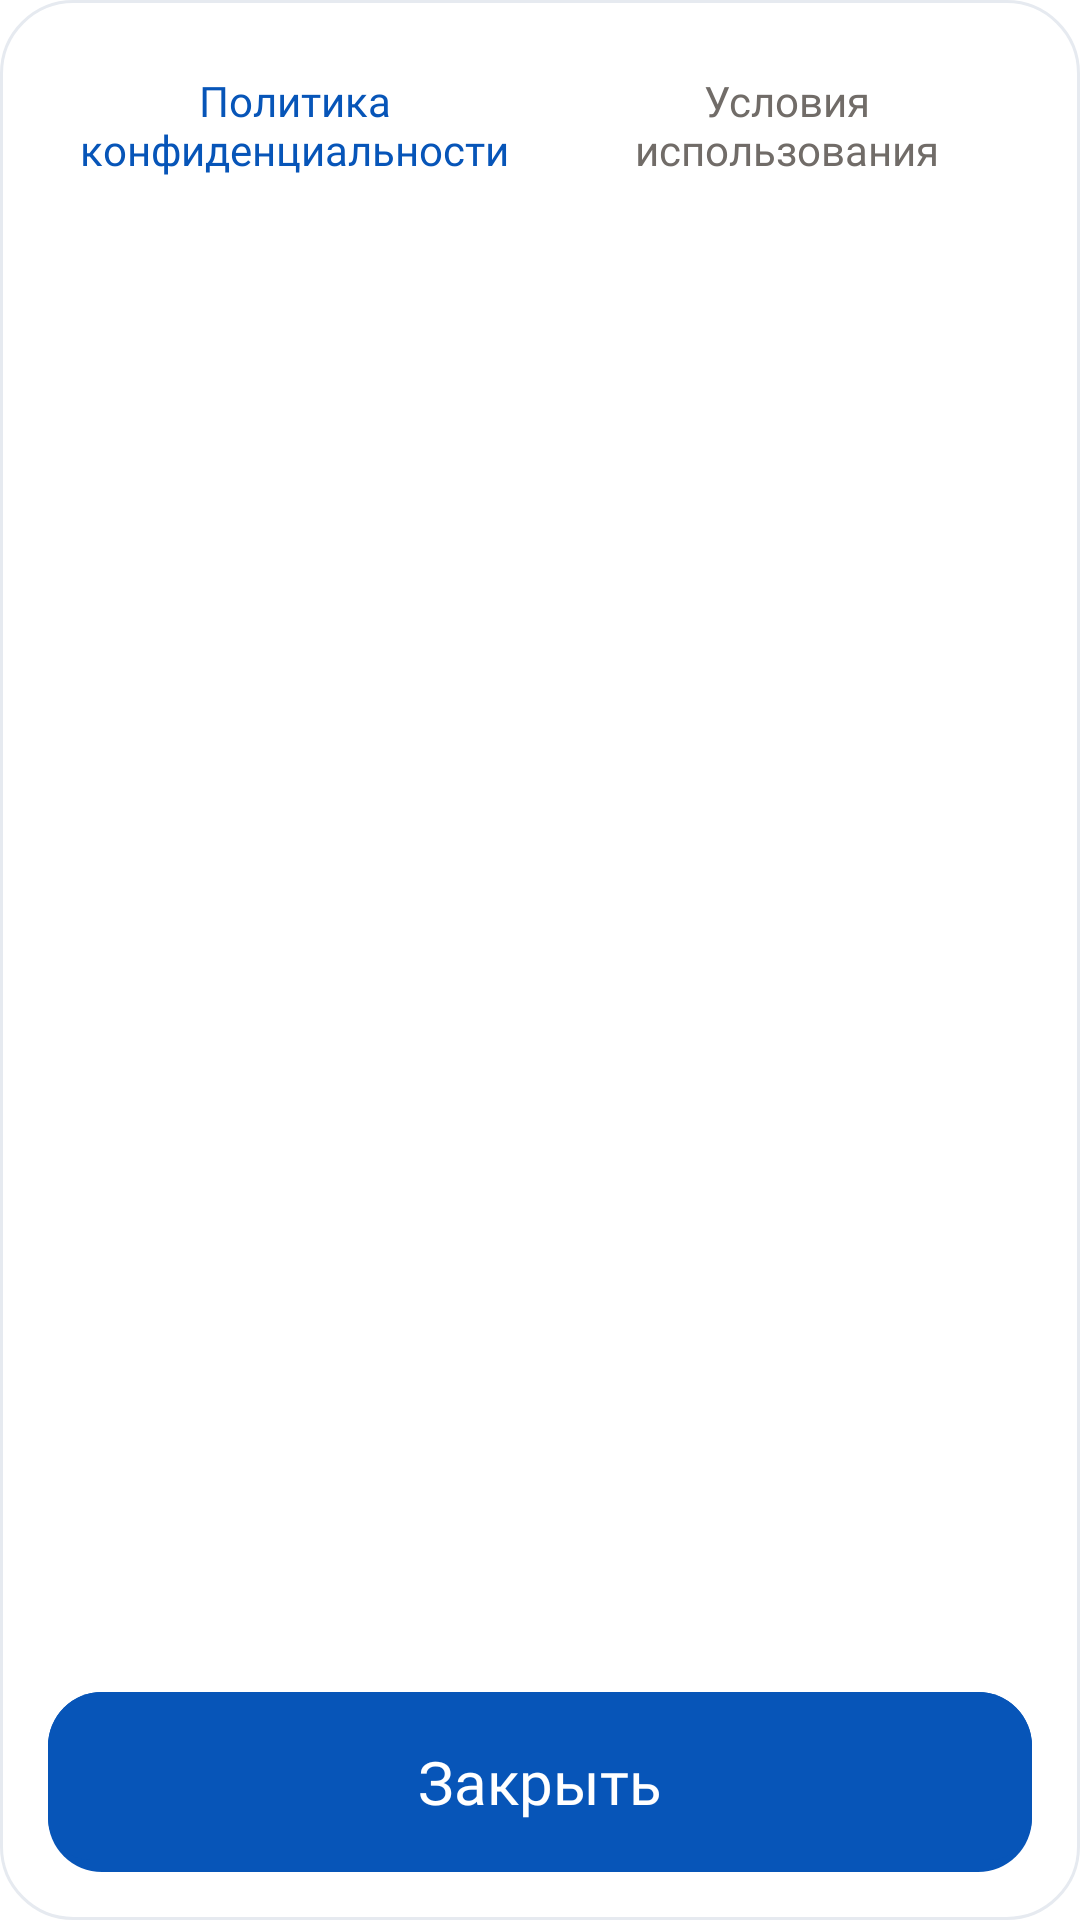

Write the Android layout XML for this screen, with the resource values it uses.
<!-- AndroidManifest.xml: application theme Theme.CompositionOfNumbers -->
<!-- res/layout/ncs_v2_documents_dialog.xml -->
<?xml
    version="1.0"
    encoding="utf-8"
?>
<LinearLayout
    xmlns:android="http://schemas.android.com/apk/res/android"
    android:layout_width="match_parent"
    android:layout_height="match_parent"
    android:background="@drawable/ncs_v2_panel"
    android:orientation="vertical"
    android:padding="@dimen/ncs_v2_space_16"
    android:clipChildren="false"
    android:clipToPadding="false"
>
    <LinearLayout
        android:layout_width="match_parent"
        android:layout_height="wrap_content"
        android:orientation="horizontal"
        android:clipChildren="false"
        android:clipToPadding="false"
    >
        <TextView
            android:id="@+id/ncs_v2_privacy_tab"
            style="@style/NcsV2.View.TouchTarget"
            android:layout_width="0dp"
            android:layout_height="wrap_content"
            android:layout_weight="1"
            android:clickable="true"
            android:focusable="true"
            android:fontFamily="@font/ncs_v2_nunito_bold"
            android:gravity="center"
            android:padding="@dimen/ncs_v2_space_8"
            android:text="@string/ncs_v2_privacy_policy_title"
            android:textColor="@color/ncs_v2_primary"
            android:textSize="@dimen/ncs_v2_text_14"
        />
        <TextView
            android:id="@+id/ncs_v2_terms_tab"
            style="@style/NcsV2.View.TouchTarget"
            android:layout_width="0dp"
            android:layout_height="wrap_content"
            android:layout_weight="1"
            android:clickable="true"
            android:focusable="true"
            android:fontFamily="@font/ncs_v2_nunito_bold"
            android:gravity="center"
            android:padding="@dimen/ncs_v2_space_8"
            android:text="@string/ncs_v2_terms_title"
            android:textColor="@color/ncs_v2_muted"
            android:textSize="@dimen/ncs_v2_text_14"
        />
    </LinearLayout>
    <ScrollView
        android:id="@+id/ncs_v2_document_scroll"
        android:layout_width="match_parent"
        android:layout_height="0dp"
        android:layout_weight="1"
        android:layout_marginTop="@dimen/ncs_v2_space_12"
        android:fillViewport="false"
        android:overScrollMode="ifContentScrolls"
        android:clipChildren="false"
        android:clipToPadding="false"
        android:scrollbars="none"
    >
        <TextView
            android:id="@+id/ncs_v2_document_body"
            android:layout_width="match_parent"
            android:layout_height="wrap_content"
            android:fontFamily="@font/ncs_v2_nunito_semibold"
            android:lineSpacingMultiplier="1.3"
            android:paddingBottom="@dimen/ncs_v2_space_12"
            android:textColor="@color/ncs_v2_ink"
            android:textSize="14sp"
            android:paddingTop="@dimen/ncs_v2_space_12"
        />
    </ScrollView>
    <TextView
        android:id="@+id/ncs_v2_document_close_button"
        style="@style/NcsV2.View.Action"
        android:layout_width="match_parent"
        android:layout_height="@dimen/ncs_v2_button_height"
        android:layout_marginTop="@dimen/ncs_v2_space_12"
        android:background="@drawable/ncs_v2_primary_button"
        android:clickable="true"
        android:focusable="true"
        android:fontFamily="@font/ncs_v2_nunito_extrabold"
        android:gravity="center"
        android:text="@string/ncs_v2_document_close"
        android:textColor="@color/ncs_v2_surface"
        android:textSize="@dimen/ncs_v2_text_20"
    />
</LinearLayout>
<!-- resources referenced by this layout -->
<resources>
  <color name="ncs_v2_ink">#292522</color>
  <color name="ncs_v2_muted">#716C68</color>
  <color name="ncs_v2_primary">#0755B8</color>
  <color name="ncs_v2_surface">#FFFFFF</color>
  <dimen name="ncs_v2_button_height">60dp</dimen>
  <dimen name="ncs_v2_space_12">12dp</dimen>
  <dimen name="ncs_v2_space_16">16dp</dimen>
  <dimen name="ncs_v2_space_8">8dp</dimen>
  <dimen name="ncs_v2_text_14">14sp</dimen>
  <dimen name="ncs_v2_text_20">20sp</dimen>
  <!-- drawable ncs_v2_panel (drawable) -->
  <?xml version="1.0" encoding="utf-8"?>
  <shape xmlns:android="http://schemas.android.com/apk/res/android" android:shape="rectangle">
      <solid android:color="@color/ncs_v2_surface" />
      <stroke android:width="@dimen/ncs_v2_stroke_thin" android:color="@color/ncs_v2_border" />
      <corners android:radius="@dimen/ncs_v2_radius_panel" />
  </shape>
  <string name="ncs_v2_document_close">Закрыть</string>
  <string name="ncs_v2_privacy_policy_title">Политика конфиденциальности</string>
  <string name="ncs_v2_terms_title">Условия использования</string>
  <style name="NcsV2.View.Action" parent="NcsV2.View.TouchTarget">
          <item name="android:minHeight">@dimen/ncs_v2_button_height</item>
      </style>
  <style name="NcsV2.View.TouchTarget" parent="@android:style/Widget">
          <item name="android:minWidth">@dimen/ncs_v2_touch_target_min</item>
          <item name="android:minHeight">@dimen/ncs_v2_touch_target_min</item>
      </style>
  <style name="Theme.CompositionOfNumbers" parent="Theme.MaterialComponents.DayNight.DarkActionBar">
          
          <item name="colorPrimary">@color/purple_500</item>
          <item name="colorPrimaryVariant">@color/purple_700</item>
          <item name="colorOnPrimary">@color/white</item>
          
          <item name="colorSecondary">@color/teal_200</item>
          <item name="colorSecondaryVariant">@color/teal_700</item>
          <item name="colorOnSecondary">@color/black</item>
          
          <item name="android:statusBarColor">?attr/colorPrimaryVariant</item>
          
      </style>
  <dimen name="ncs_v2_stroke_thin">1dp</dimen>
  <color name="ncs_v2_border">#E6EAF0</color>
  <dimen name="ncs_v2_radius_panel">24dp</dimen>
  <!-- drawable ncs_v2_primary_disabled (drawable) -->
  <?xml version="1.0" encoding="utf-8"?>
  <shape xmlns:android="http://schemas.android.com/apk/res/android" android:shape="rectangle">
      <solid android:color="@color/ncs_v2_disabled" />
      <stroke android:width="@dimen/ncs_v2_stroke_thin" android:color="@color/ncs_v2_border" />
      <corners android:radius="@dimen/ncs_v2_radius_control" />
  </shape>
  <!-- drawable ncs_v2_primary_pressed (drawable) -->
  <?xml version="1.0" encoding="utf-8"?>
  <shape xmlns:android="http://schemas.android.com/apk/res/android" android:shape="rectangle">
      <solid android:color="@color/ncs_v2_primary_pressed" />
      <corners android:radius="@dimen/ncs_v2_radius_control" />
  </shape>
  <!-- drawable ncs_v2_primary_focused (drawable) -->
  <?xml version="1.0" encoding="utf-8"?>
  <shape xmlns:android="http://schemas.android.com/apk/res/android" android:shape="rectangle">
      <solid android:color="@color/ncs_v2_primary" />
      <stroke android:width="@dimen/ncs_v2_stroke_emphasis" android:color="@color/ncs_v2_ink" />
      <corners android:radius="@dimen/ncs_v2_radius_control" />
  </shape>
  <color name="ncs_v2_primary_pressed">#0755B8</color>
  <dimen name="ncs_v2_radius_control">18dp</dimen>
  <dimen name="ncs_v2_button_lower_edge">4dp</dimen>
  <dimen name="ncs_v2_button_face_bottom_radius">14dp</dimen>
  <dimen name="ncs_v2_touch_target_min">48dp</dimen>
  <color name="purple_500">#c000c0</color>
  <color name="purple_700">#670067</color>
  <color name="white">#FFFFFFFF</color>
  <color name="teal_200">#FF03DAC5</color>
  <color name="teal_700">#FF018786</color>
  <color name="black">#FF000000</color>
  <color name="ncs_v2_disabled">#F0F2F5</color>
  <dimen name="ncs_v2_stroke_emphasis">3dp</dimen>
</resources>
